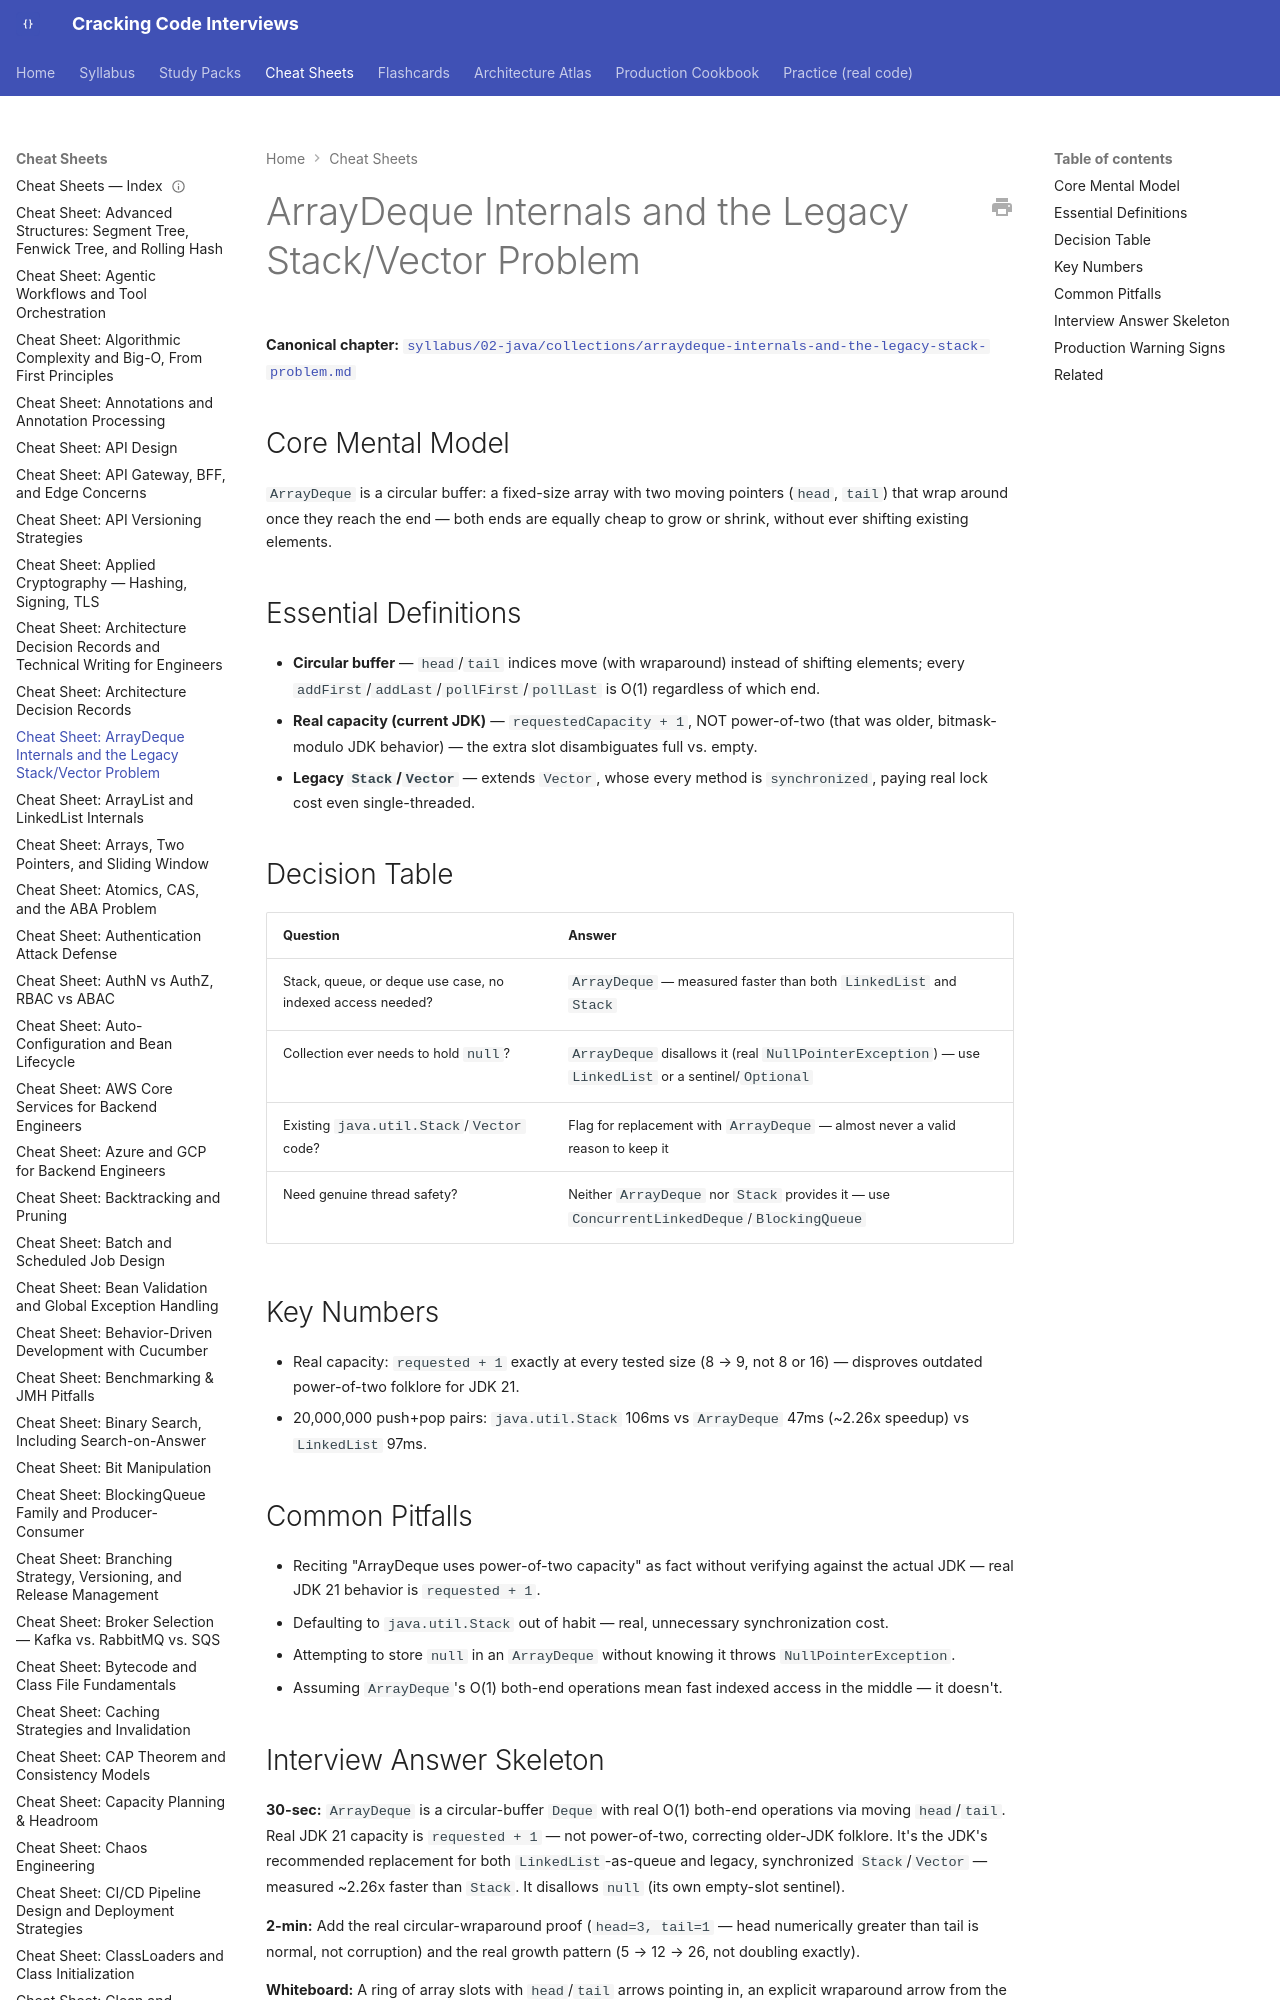

repository: JuanMelendres/cracking-code-interviews · page: cheat-sheets/arraydeque-internals-and-the-legacy-stack-problem/index.html · generator: mkdocs

---
title: "Cheat Sheet: ArrayDeque Internals and the Legacy Stack/Vector Problem"
slug: arraydeque-internals-and-the-legacy-stack-problem
document_type: cheat-sheet
domain: collections
topic_id: T-204
canonical: ../syllabus/02-java/collections/arraydeque-internals-and-the-legacy-stack-problem.md
last_updated: 2026-09-02
---
